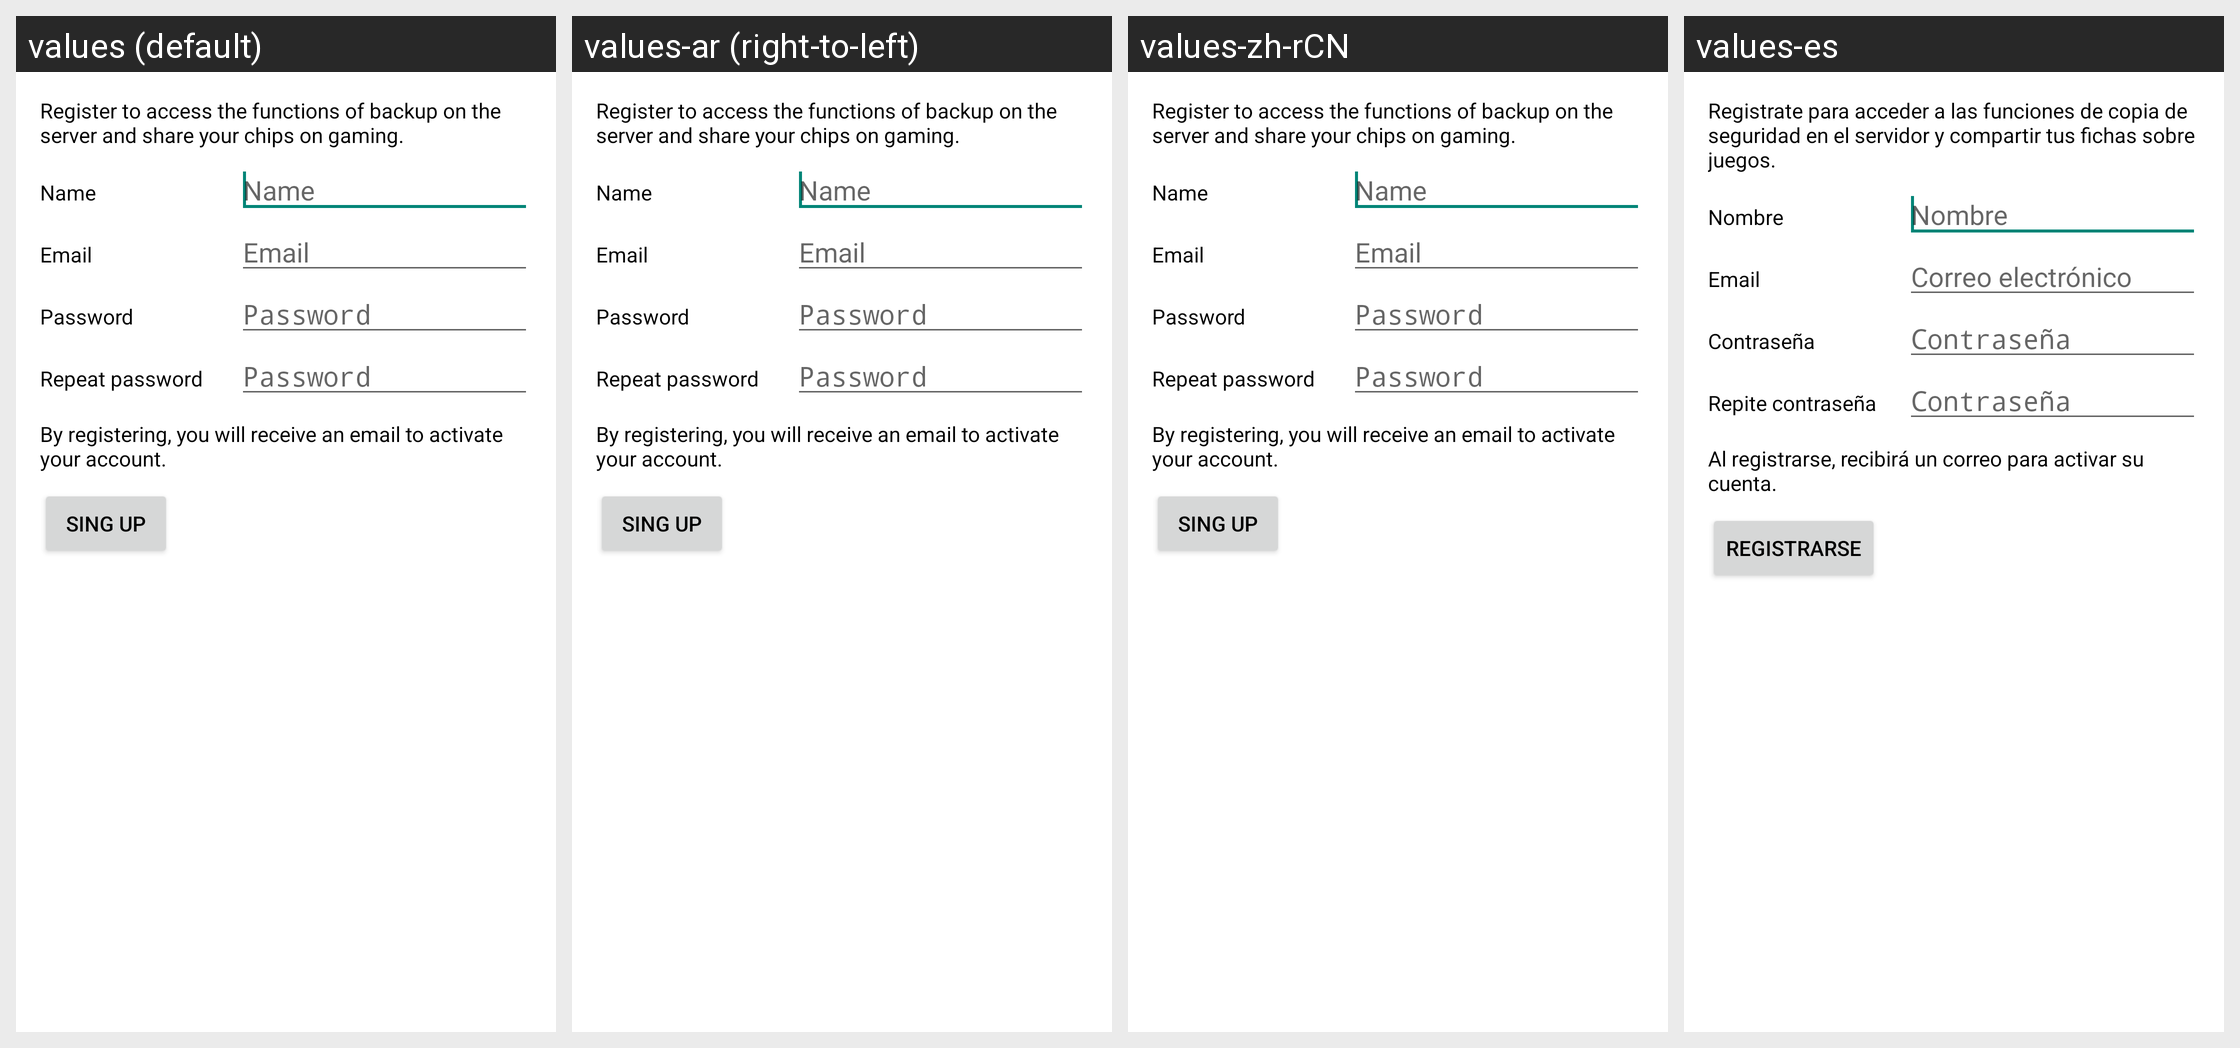

The same Android screen rendered under several of its app's locales, left to right. List the strings drawn on it with the default value and each locale's translation.
Android screen res/layout/activity_registro.xml rendered under 4 locales, left to right: values (default), values-ar (right-to-left), values-zh-rCN, values-es. Device: Nexus 5 (rendered at 1080×1920; each locale shown at half size, 540×960, under a caption strip naming it); theme TemaGeneral.
Other locales in the repository, not shown: values-ca, values-da, values-en, values-en-rGB, values-eu, values-fr, values-he, values-hi, values-hu, values-id, values-it, values-ja, values-nl, values-pt, values-sk, values-sl, values-sv, values-tr, values-zh-rTW.
Strings drawn on this screen, with the default value and each locale's value (text and hints the layout hard-codes, and strings that could not be matched under every locale, appear in the picture but are not listed):

texto_registro
  values: Register to access the functions of backup on the server and share your chips on gaming.
  values-ar: Register to access the functions of backup on the server and share your chips on gaming.
  values-zh-rCN: Register to access the functions of backup on the server and share your chips on gaming.
  values-es: Registrate para acceder a las funciones de copia de seguridad en el servidor y compartir tus fichas sobre juegos.

etiqueta_nombre
  values: Name
  values-ar: Name
  values-zh-rCN: Name
  values-es: Nombre

hint_nombre
  values: Name
  values-ar: Name
  values-zh-rCN: Name
  values-es: Nombre

etiqueta_email
  values: Email
  values-ar: Email
  values-zh-rCN: Email
  values-es: Email

hint_email
  values: Email
  values-ar: Email
  values-zh-rCN: Email
  values-es: Correo electrónico

contrasena
  values: Password
  values-ar: Password
  values-zh-rCN: Password
  values-es: Contraseña

hint_contrasena
  values: Password
  values-ar: Password
  values-zh-rCN: Password
  values-es: Contraseña

etiqueta_repite_contrasena
  values: Repeat password
  values-ar: Repeat password
  values-zh-rCN: Repeat password
  values-es: Repite contraseña

registro_mensaje
  values: By registering, you will receive an email to activate your account.
  values-ar: By registering, you will receive an email to activate your account.
  values-zh-rCN: By registering, you will receive an email to activate your account.
  values-es: Al registrarse, recibirá un correo para activar su cuenta.

etiqueta_registro
  values: Sing up
  values-ar: Sing up
  values-zh-rCN: Sing up
  values-es: Registrarse
